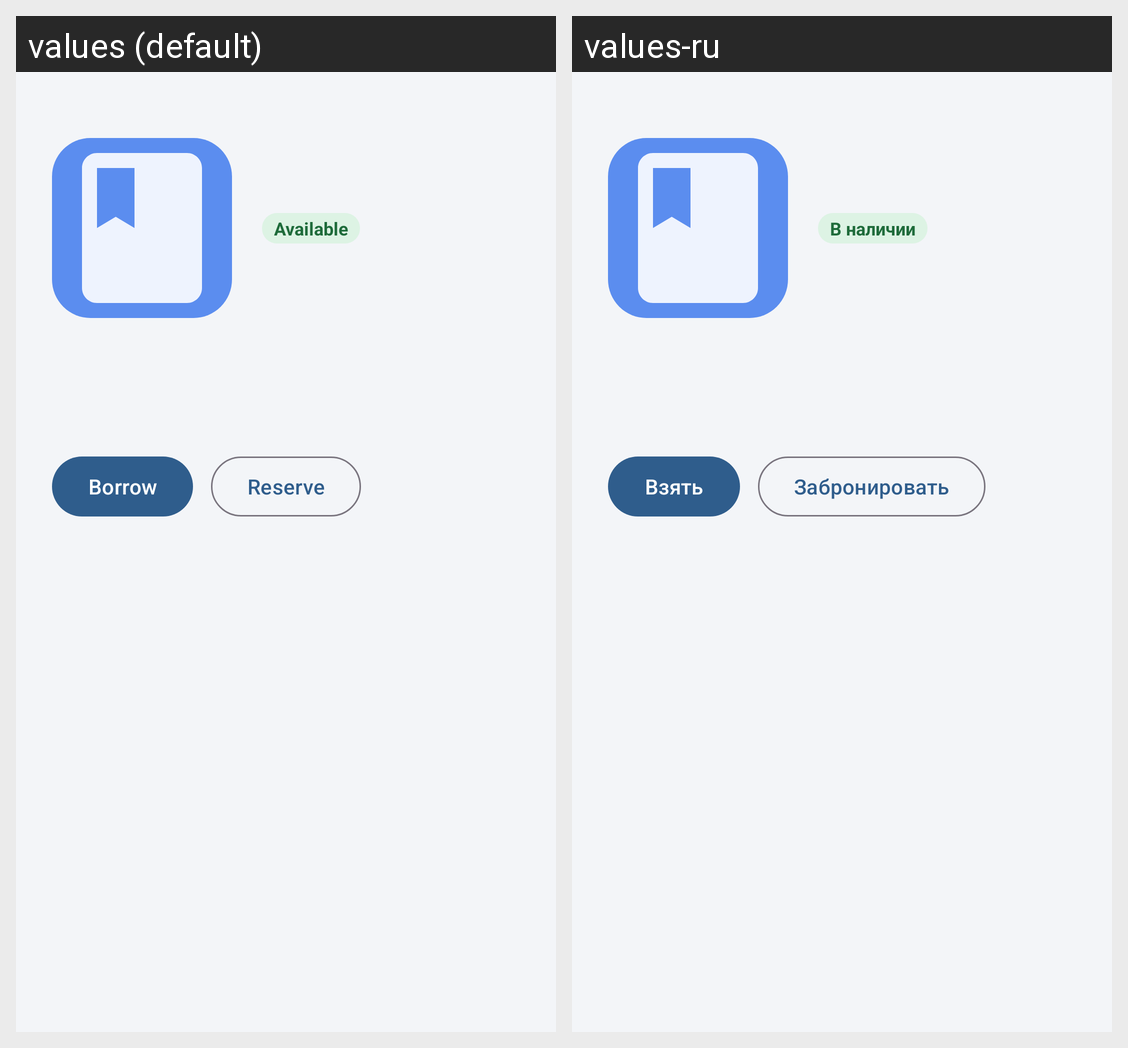

This grid shows one Android layout under two languages. Give, for every string resource on the screen, its name, the default text and each shown locale's text.
Android screen res/layout/view_book_detail.xml rendered under 2 locales, left to right: values (default), values-ru. Device: Nexus 5 (rendered at 1080×1920; each locale shown at half size, 540×960, under a caption strip naming it); theme Theme.Sample.
Strings drawn on this screen, with the default value and each locale's value (text and hints the layout hard-codes, and strings that could not be matched under every locale, appear in the picture but are not listed):

status_available
  values: Available
  values-ru: В наличии

action_borrow
  values: Borrow
  values-ru: Взять

action_reserve
  values: Reserve
  values-ru: Забронировать
